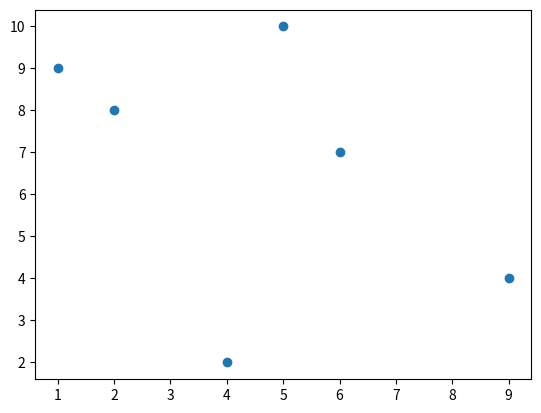

Here is the Python script that generated this plot:
# line chart

from matplotlib import pyplot as plt
x=[5,2,9,4,1,6]
y=[10,8,4,2,9,7]
#plt.plot(x,y)
#plt.show()

# bar chart
#plt.bar(x,y)
#plt.show()


# Histogram chart
# plt.hist(y)
# plt.show()

# Scarter Chart
plt.scatter(x,y)
plt.show()
